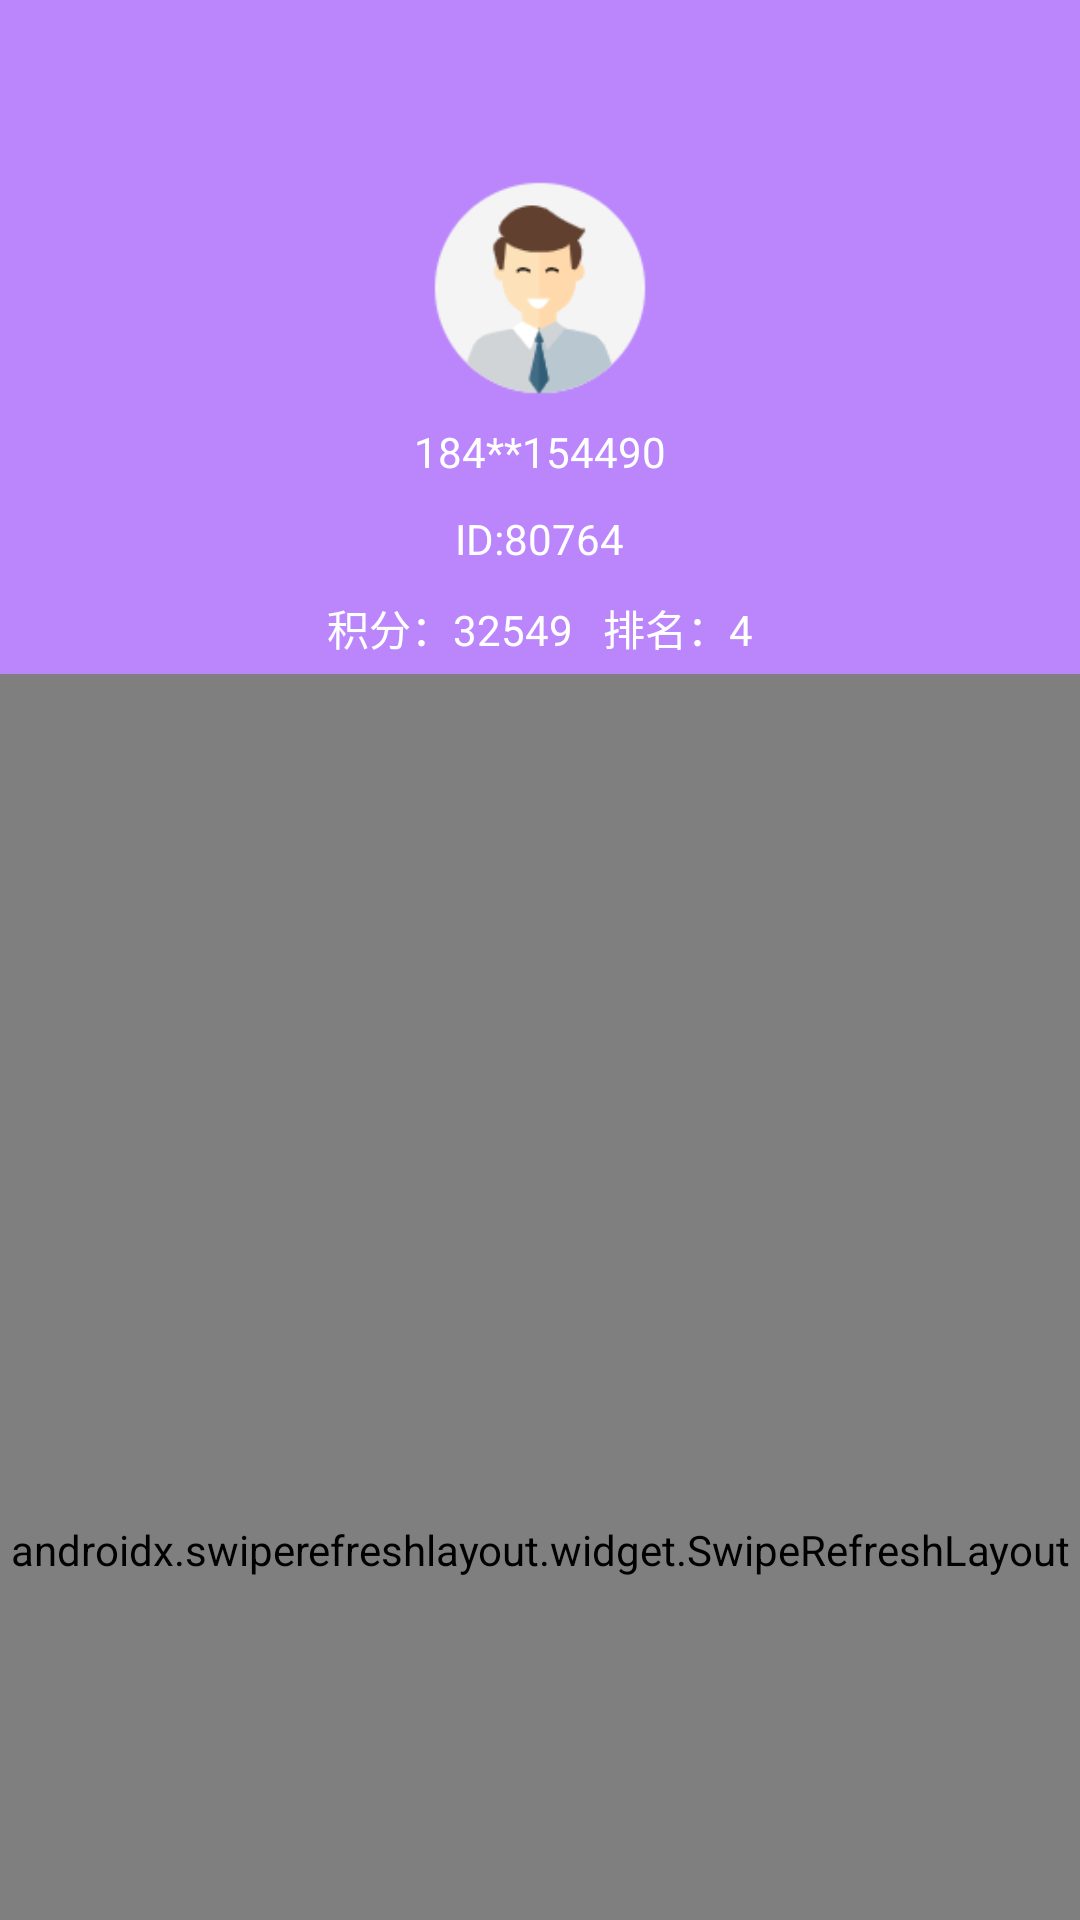

Layout XML and referenced resources for this Android screen:
<!-- AndroidManifest.xml: application theme AppTheme -->
<!-- res/layout/activity_other_shared.xml -->
<?xml version="1.0" encoding="utf-8"?>
<androidx.coordinatorlayout.widget.CoordinatorLayout xmlns:android="http://schemas.android.com/apk/res/android"
    xmlns:app="http://schemas.android.com/apk/res-auto"
    xmlns:tools="http://schemas.android.com/tools"
    android:layout_width="match_parent"
    android:layout_height="match_parent"
    android:orientation="vertical"
    tools:context=".ui.main.share.OtherSharedActivity">

        <com.google.android.material.appbar.AppBarLayout
            android:id="@+id/appbar"
            android:layout_width="match_parent"
            android:layout_height="wrap_content"
            android:fitsSystemWindows="true"
            android:theme="@style/AppTheme.AppBarOverlay">

            <com.google.android.material.appbar.CollapsingToolbarLayout
                android:id="@+id/collapsing_toolbar_layout"
                android:layout_width="match_parent"
                android:layout_height="match_parent"
                app:expandedTitleMarginEnd="64dp"
                app:expandedTitleMarginStart="48dp"
                app:statusBarScrim="@android:color/transparent"
                app:contentScrim="@color/white"
                app:titleEnabled="true"
                app:layout_scrollFlags="scroll|exitUntilCollapsed">

                <include layout="@layout/collapsbar_head"/>

                <androidx.appcompat.widget.Toolbar
                    android:id="@+id/toolbar"
                    android:layout_width="match_parent"
                    android:layout_height="?actionBarSize"
                    app:layout_collapseMode="pin"/>

            </com.google.android.material.appbar.CollapsingToolbarLayout>

        </com.google.android.material.appbar.AppBarLayout>

    <androidx.swiperefreshlayout.widget.SwipeRefreshLayout
        android:id="@+id/swipeRefreshLayout"
        android:layout_width="match_parent"
        android:layout_height="match_parent"
        app:layout_behavior="@string/appbar_scrolling_view_behavior">

        <com.yanzhenjie.recyclerview.SwipeRecyclerView
            android:id="@+id/swipeRecyclerview"
            android:layout_width="match_parent"
            android:layout_height="wrap_content"
            app:layout_behavior="@string/appbar_scrolling_view_behavior" />

    </androidx.swiperefreshlayout.widget.SwipeRefreshLayout>


</androidx.coordinatorlayout.widget.CoordinatorLayout>
<!-- res/layout/collapsbar_head.xml (included above) -->
<?xml version="1.0" encoding="utf-8"?>
<LinearLayout xmlns:android="http://schemas.android.com/apk/res/android"
    android:layout_width="match_parent"
    android:layout_height="wrap_content"
    android:id="@+id/header"
    xmlns:app="http://schemas.android.com/apk/res-auto"
    android:background="@color/purple_200"
    android:gravity="center"
    app:layout_collapseMode="parallax"
    app:layout_collapseParallaxMultiplier="0.7"
    android:orientation="vertical">


        <ImageView
            android:layout_width="80dp"
            android:layout_height="80dp"
            android:layout_marginTop="?actionBarSize"
            app:layout_collapseParallaxMultiplier="0.5"
            android:src="@drawable/user_avatar" />

        <TextView
            android:id="@+id/username"
            android:layout_width="wrap_content"
            android:layout_height="wrap_content"
            android:textColor="@color/white"
            android:padding="5dp"
            android:text="184**154490"/>

        <TextView
            android:id="@+id/userId"
            android:layout_width="wrap_content"
            android:layout_height="wrap_content"
            android:textColor="@color/white"
            android:padding="5dp"
            android:text="ID:80764"/>

        <LinearLayout
            android:layout_width="wrap_content"
            android:layout_height="wrap_content"
            android:padding="5dp">

            <TextView
                android:id="@+id/score"
                android:layout_width="wrap_content"
                android:layout_height="wrap_content"
                android:textColor="@color/white"
                android:text="积分：32549"/>

            <TextView
                android:id="@+id/rank"
                android:layout_width="wrap_content"
                android:layout_height="wrap_content"
                android:layout_marginLeft="10dp"
                android:textColor="@color/white"
                android:text="排名：4"/>

        </LinearLayout>

</LinearLayout>
<!-- resources referenced by this layout -->
<resources>
  <color name="purple_200">#FFBB86FC</color>
  <color name="white">#FFFFFFFF</color>
  <!-- drawable user_avatar: png bitmap (drawable-xxhdpi, 6202 bytes) -->
  <style name="AppTheme.AppBarOverlay" parent="ThemeOverlay.AppCompat.Dark.ActionBar" />
  <style name="AppTheme" parent="BaseAppTheme">
          <item name="actionOverflowMenuStyle">@style/OverflowMenuStyle</item>
      </style>
  <style name="BaseAppTheme" parent="Theme.MaterialComponents.DayNight.NoActionBar">
          
          <item name="colorPrimary">@color/purple_200</item>
          <item name="colorPrimaryVariant">@color/purple_200</item>
          <item name="colorOnPrimary">@color/white</item>
          <item name="textColorPrimary">@color/textColorPrimary</item>
          <item name="viewBackground">@color/viewBackground</item>
  
          <item name="android:statusBarColor">?attr/colorPrimary</item>
  
          
          <item name="android:windowDisablePreview">true</item>
          <item name="android:listDivider">@drawable/bg_divider</item>
  
      </style>
  <style name="OverflowMenuStyle" parent="Widget.AppCompat.Light.PopupMenu.Overflow">
          <item name="overlapAnchor">false</item>
      </style>
  <color name="textColorPrimary">#616161</color>
  <color name="viewBackground">@color/white</color>
</resources>
